14-way image classification set "cropped_images" from GitHub (vic-ene/vinbigdata); label vocabulary: aortic enlargement, atelectasis, calcification, cardiomegaly, consolidation, ILD, infiltration, lung opacity, nodule or mass, other lesion, pleural effusion, pleural thickening, pneumothorax, pulmonary fibrosis.

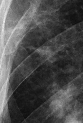
Label: pulmonary fibrosis

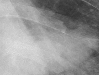
Label: nodule or mass

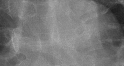
Label: aortic enlargement

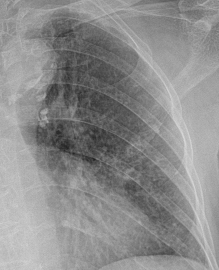
Label: ILD

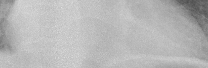
Label: cardiomegaly

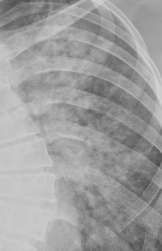
Label: infiltration
